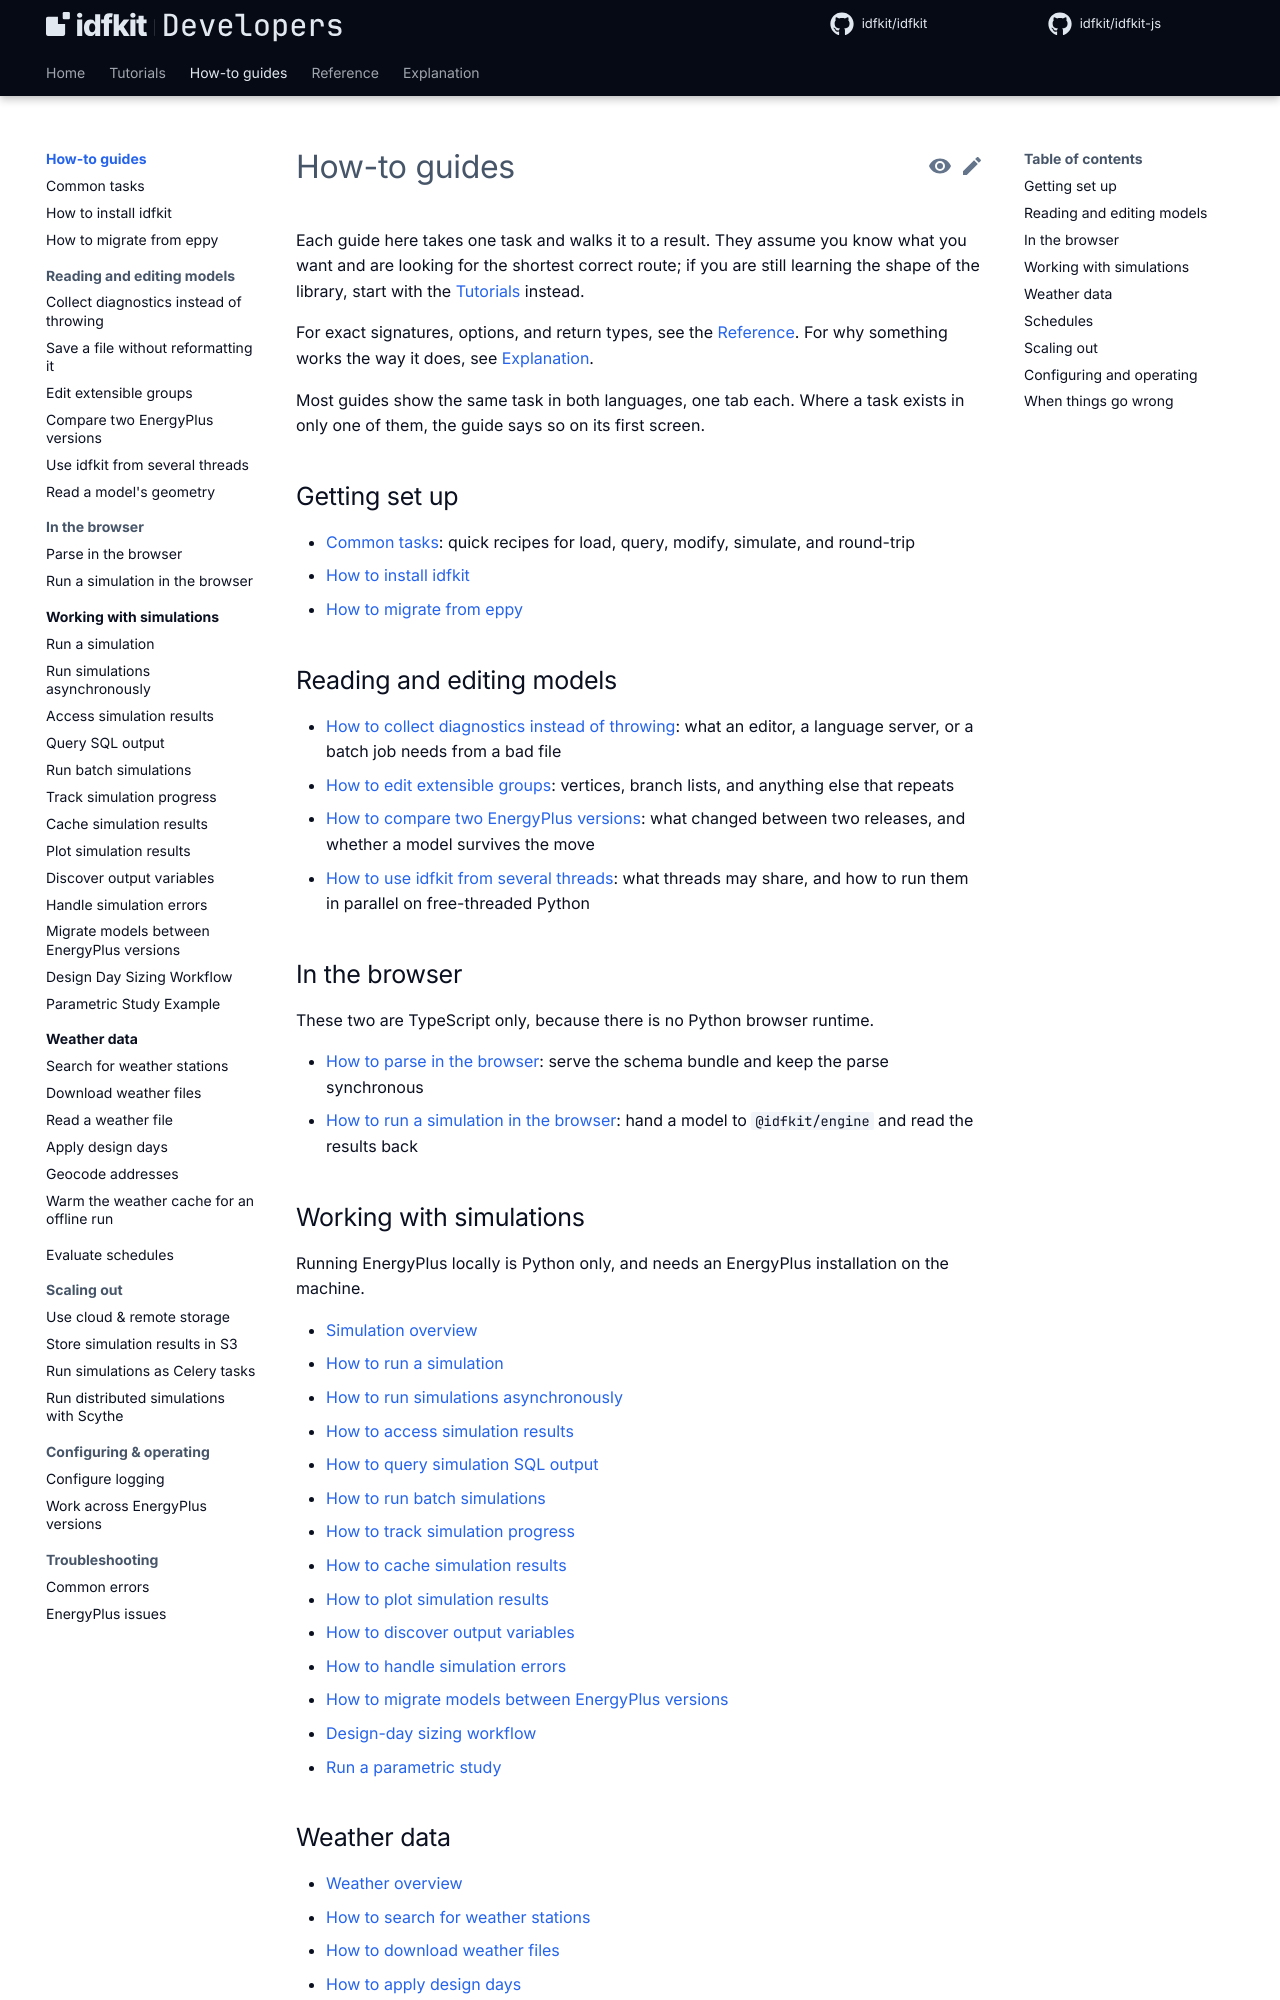

repository: idfkit/idfkit-developers · page: how-to/index.html · generator: mkdocs

# How-to guides

Each guide here takes one task and walks it to a result. They assume you know
what you want and are looking for the shortest correct route; if you are still
learning the shape of the library, start with the
[Tutorials](../tutorials/index.md) instead.

For exact signatures, options, and return types, see the
[Reference](../reference/index.md). For why something works the way it does,
see [Explanation](../explanation/index.md).

Most guides show the same task in both languages, one tab each. Where a task
exists in only one of them, the guide says so on its first screen.

## Getting set up

- [Common tasks](../getting-started/quick-start.md): quick recipes for load,
  query, modify, simulate, and round-trip
- [How to install idfkit](../getting-started/installation.md)
- [How to migrate from eppy](../migration.md)

## Reading and editing models

- [How to collect diagnostics instead of throwing](collect-diagnostics.md):
  what an editor, a language server, or a batch job needs from a bad file
- [How to edit extensible groups](edit-extensible-groups.md): vertices, branch
  lists, and anything else that repeats
- [How to compare two EnergyPlus versions](compare-versions.md): what changed
  between two releases, and whether a model survives the move
- [How to use idfkit from several threads](use-threads.md): what threads may
  share, and how to run them in parallel on free-threaded Python

## In the browser

These two are TypeScript only, because there is no Python browser runtime.

- [How to parse in the browser](parse-in-the-browser.md): serve the schema
  bundle and keep the parse synchronous
- [How to run a simulation in the browser](run-a-simulation-in-the-browser.md):
  hand a model to `@idfkit/engine` and read the results back
